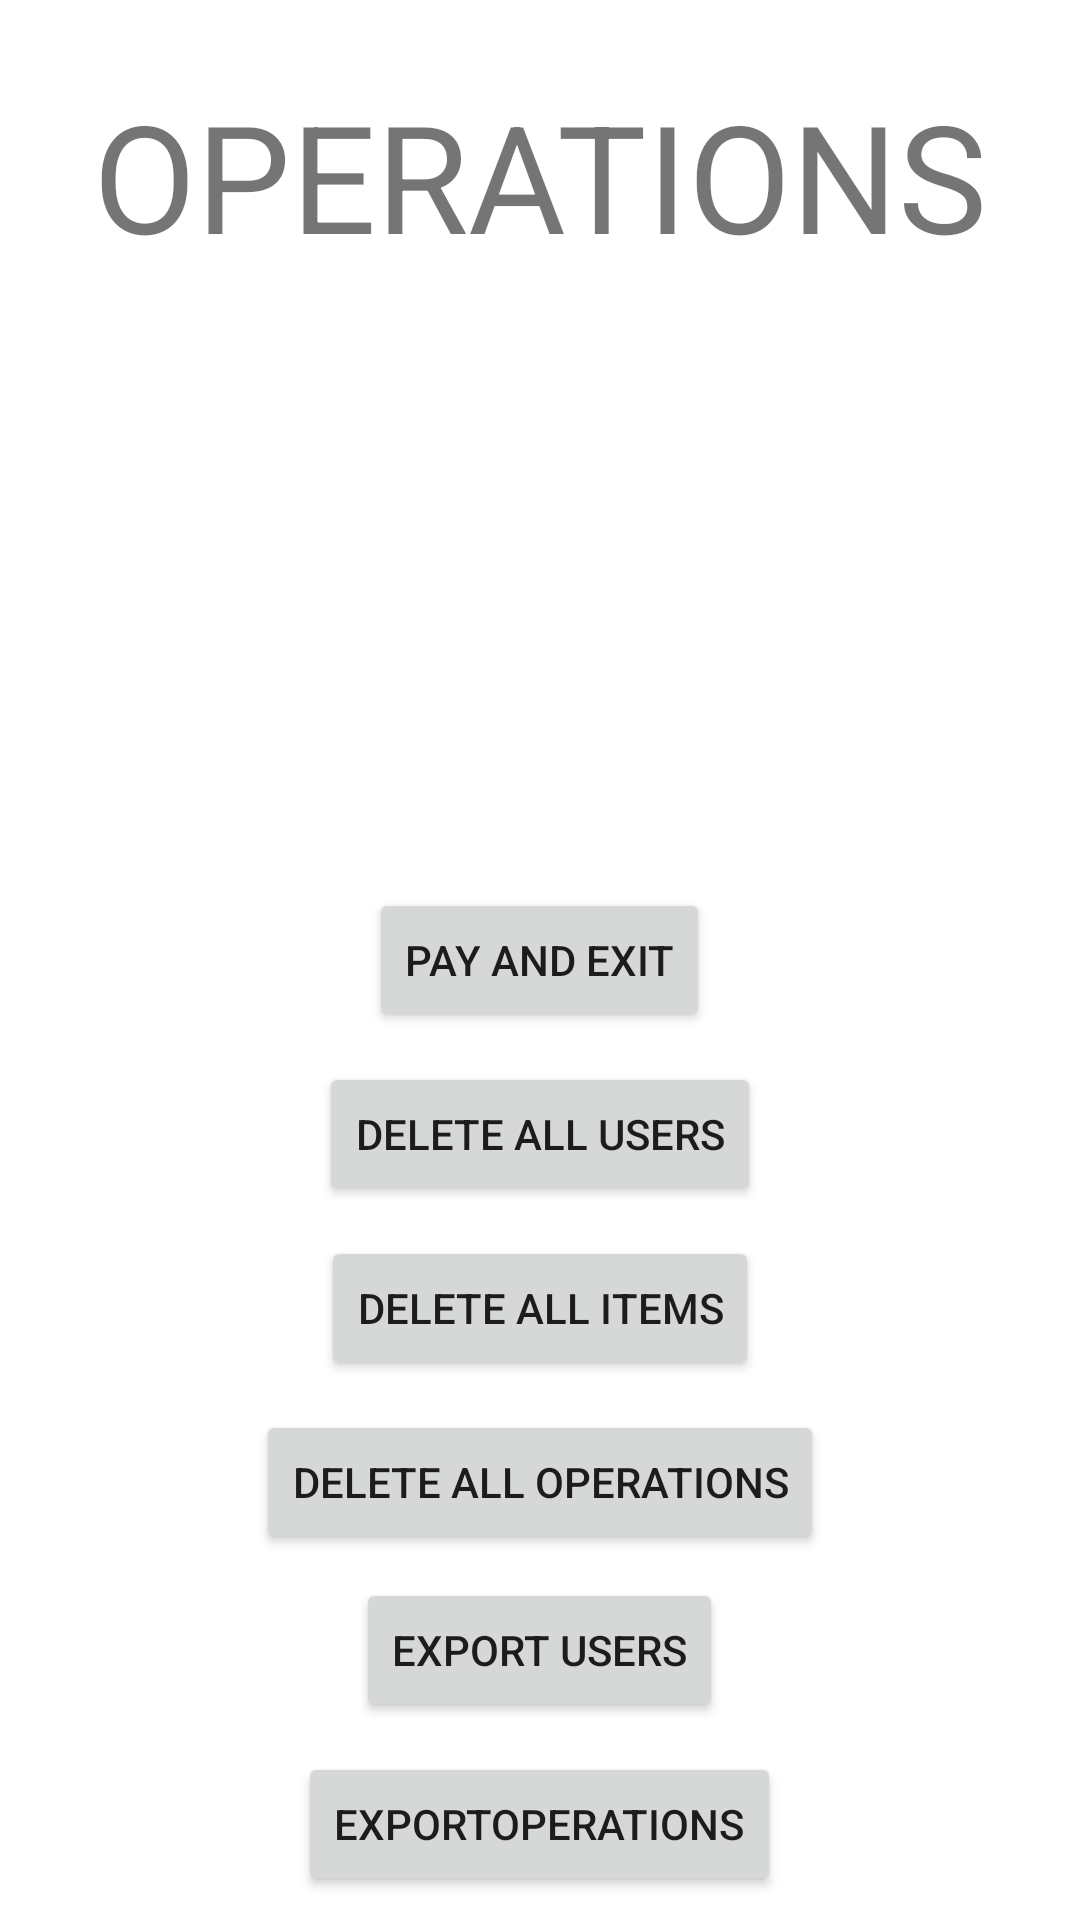

Write the Android layout XML for this screen, with the resource values it uses.
<!-- AndroidManifest.xml: application theme Theme.Future_Parking -->
<!-- res/layout/activity_operations.xml -->
<?xml version="1.0" encoding="utf-8"?>
<RelativeLayout xmlns:android="http://schemas.android.com/apk/res/android"
    xmlns:app="http://schemas.android.com/apk/res-auto"
    xmlns:tools="http://schemas.android.com/tools"
    android:layout_width="match_parent"
    android:layout_height="match_parent"
    tools:context=".activities.OperationsActivity"
    android:orientation="vertical"
    >

    <TextView
        android:layout_width="wrap_content"
        android:layout_height="wrap_content"
        android:text="OPERATIONS"
        android:layout_centerHorizontal="true"
        android:layout_marginTop="25dp"
        android:textSize="50sp"
        />


    <Button
        android:id="@+id/operations_BTN_exit"
        android:layout_width="wrap_content"
        android:layout_height="wrap_content"
        android:layout_centerInParent="true"
        android:text="Pay and Exit"
        android:tag="exit"
    />

    <Button
        android:id="@+id/operations_BTN_deleteUsers"
        android:layout_width="wrap_content"
        android:layout_height="wrap_content"
        android:layout_centerInParent="true"
        android:layout_below="@id/operations_BTN_exit"
        android:layout_marginTop="10dp"
        android:text="Delete All Users"
        android:tag="deleteUsers"
    />

    <Button
        android:id="@+id/operations_BTN_deleteItems"
        android:layout_width="wrap_content"
        android:layout_height="wrap_content"
        android:layout_centerInParent="true"
        android:layout_below="@id/operations_BTN_deleteUsers"
        android:text="Delete All Items"
        android:layout_marginTop="10dp"
        android:tag="deleteItems"
    />
    <Button
        android:id="@+id/operations_BTN_deleteOperations"
        android:layout_width="wrap_content"
        android:layout_height="wrap_content"
        android:layout_centerInParent="true"
        android:layout_below="@id/operations_BTN_deleteItems"
        android:text="Delete All Operations"
        android:layout_marginTop="10dp"
        android:tag="deleteOperations"
    />

    <Button
        android:id="@+id/operations_BTN_exportUsers"
        android:layout_width="wrap_content"
        android:layout_height="wrap_content"
        android:layout_below="@id/operations_BTN_deleteOperations"
        android:layout_centerVertical="true"
        android:layout_marginTop="8dp"
        android:tag="exportUsers"
        android:text="Export Users"
        android:layout_centerHorizontal="true"
        />

    <Button
        android:id="@+id/operations_BTN_exportOperations"
        android:layout_width="wrap_content"
        android:layout_height="wrap_content"
        android:layout_centerInParent="true"
        android:layout_below="@id/operations_BTN_exportUsers"
        android:text="exportOperations"
        android:layout_marginTop="10dp"
        android:tag="exportOperations"
    />


</RelativeLayout>
<!-- resources referenced by this layout -->
<resources>
  <style name="Theme.Future_Parking" parent="Theme.MaterialComponents.DayNight.DarkActionBar">
          
          <item name="colorPrimary">@color/purple_500</item>
          <item name="colorPrimaryVariant">@color/purple_700</item>
          <item name="colorOnPrimary">@color/white</item>
          
          <item name="colorSecondary">@color/teal_200</item>
          <item name="colorSecondaryVariant">@color/teal_700</item>
          <item name="colorOnSecondary">@color/black</item>
          
          <item name="android:statusBarColor" tools:targetApi="l">?attr/colorPrimaryVariant</item>
          
      </style>
  <color name="purple_500">#FF6200EE</color>
  <color name="purple_700">#FF3700B3</color>
  <color name="white">#FFFFFFFF</color>
  <color name="teal_200">#FF03DAC5</color>
  <color name="teal_700">#FF018786</color>
  <color name="black">#FF000000</color>
</resources>
